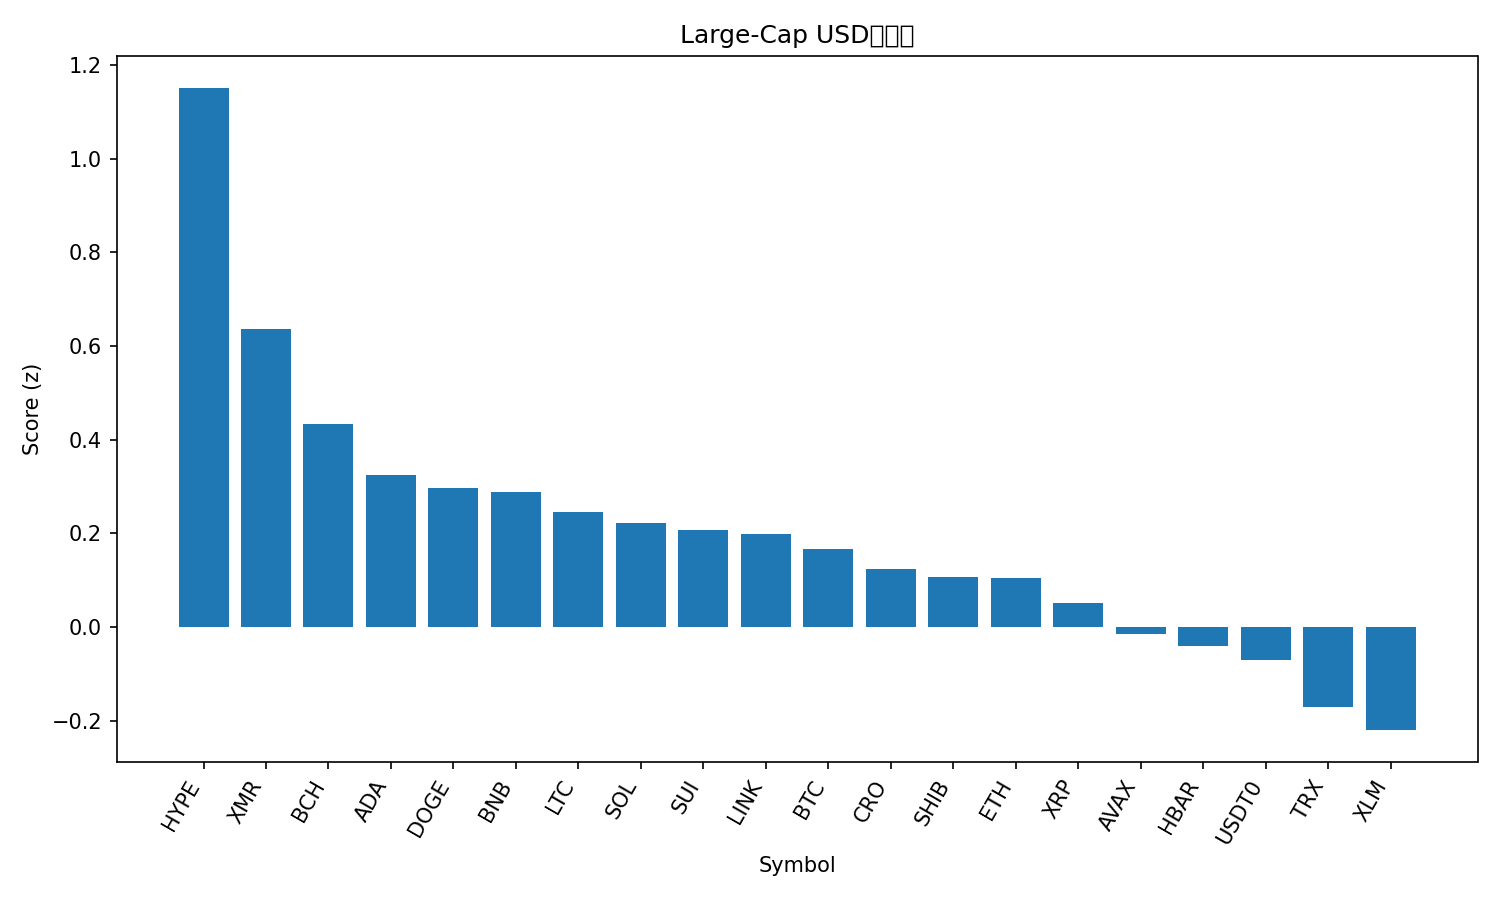

The table this chart was drawn from, first rows:
rank, name, symbol, price, pct_1h, pct_24h, pct_7d, pct_1h_vs_btc, pct_24h_vs_btc, pct_7d_vs_btc, market_cap_rank, market_cap, volume_usd, score
1, Hyperliquid, HYPE, 41.41, 0.9447, 6.031, 17.53, 0.8498, 5.206, 13.43, 16, 11241588685, 259570722, 1.151
2, Monero, XMR, 336, 0.6175, 3.307, 6.666, 0.5226, 2.483, 2.574, 32, 6197409884, 123505905, 0.6355
3, Bitcoin Cash, BCH, 508.4, 0.3902, 1.405, 9.026, 0.2953, 0.5802, 4.934, 20, 10137206305, 246875409, 0.4341
4, Cardano, ADA, 0.6553, 0.378, 0.8777, 3.646, 0.2831, 0.05323, -0.4462, 11, 23935656596, 751271107, 0.3234
5, Dogecoin, DOGE, 0.1969, 0.3265, 0.6115, 4.969, 0.2316, -0.213, 0.8765, 9, 29822229629, 1096850293, 0.2972
6, BNB, BNB, 1114, 0.3781, 0.6049, 1.928, 0.2832, -0.2196, -2.164, 5, 154991154554, 1053363835, 0.288
7, Litecoin, LTC, 96.37, 0.2475, 0.5822, 5.732, 0.1526, -0.2423, 1.639, 28, 7367827723, 348799801, 0.2456
8, Solana, SOL, 192.2, 0.2513, 0.3803, 3.697, 0.1564, -0.4442, -0.3948, 6, 105601985693, 3435384586, 0.2212
9, Sui, SUI, 2.52, 0.2194, 1.804, 1.812, 0.1246, 0.9791, -2.28, 21, 9144539171, 555970655, 0.2063
10, Chainlink, LINK, 18.01, 0.1049, 1.634, 7.28, 0.01006, 0.8094, 3.188, 15, 12552776204, 388273530, 0.1993
11, Bitcoin, BTC, 111371, 0.09488, 0.8245, 4.092, 0.0, 0.0, 0.0, 1, 2220744324581, 27924944690, 0.1669
12, Cronos, CRO, 0.1524, -0.04908, 3.553, 5.687, -0.144, 2.729, 1.595, 35, 5497804507, 22799946, 0.1237
13, Shiba Inu, SHIB, 1.016e-05, 0.1285, 0.3187, 3.229, 0.03363, -0.5058, -0.8629, 34, 5984887082, 96042633, 0.1058
14, Ethereum, ETH, 3935, 0.08251, 0.806, 1.427, -0.01237, -0.01851, -2.665, 2, 475142721603, 13966654306, 0.1051
15, XRP, XRP, 2.59, -0.2951, 4.23, 10.45, -0.39, 3.406, 6.36, 4, 155714431064, 3628039237, 0.05038
16, Avalanche, AVAX, 19.52, 0.05485, 1.068, -2.57, -0.04003, 0.2432, -6.662, 25, 8328528322, 282959746, -0.01429
17, Hedera, HBAR, 0.1725, -0.1863, 2.091, 5.093, -0.2812, 1.266, 1.001, 29, 7324849345, 140661056, -0.04056
18, USDT0, USDT0, 0.9995, -0.01949, -0.05213, -0.03448, -0.1144, -0.8766, -4.127, 30, 7122273295, 221299838, -0.07024
19, TRON, TRX, 0.2977, 0.04316, -2.091, -5.129, -0.05172, -2.916, -9.221, 10, 28178097274, 1094377980, -0.1716
20, Stellar, XLM, 0.3263, -0.4492, 3.335, 3.535, -0.5441, 2.511, -0.5569, 19, 10456196845, 144613280, -0.2203
21, Figure Heloc, FIGR_HELOC, 0.4869, -1.894, -51.2, -51.22, -1.989, -52.02, -55.31, 31, 6443839847, 14386181, -4.097
